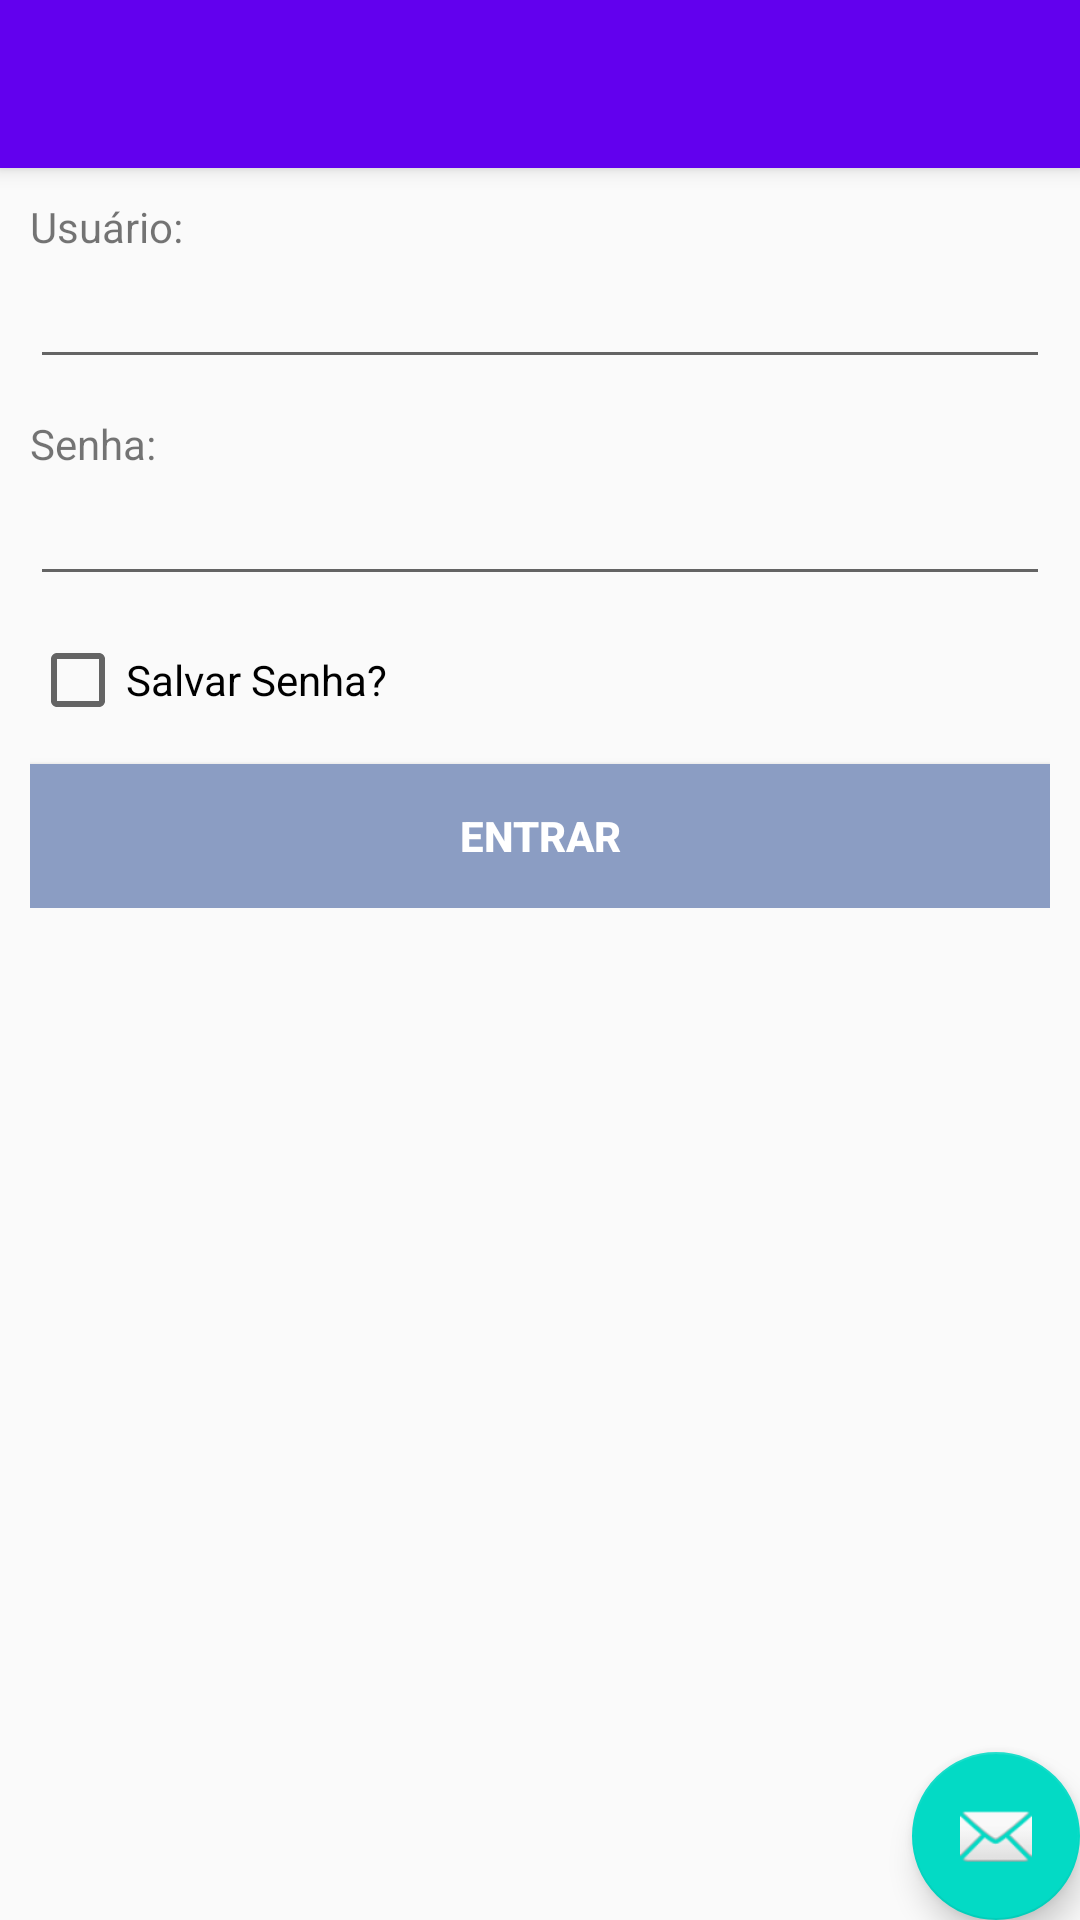

The Android layout XML behind this screen, and the referenced resources:
<!-- AndroidManifest.xml: activity theme AppTheme.NoActionBar -->
<!-- res/layout/activity_login.xml -->
<?xml version="1.0" encoding="utf-8"?>
<androidx.coordinatorlayout.widget.CoordinatorLayout xmlns:android="http://schemas.android.com/apk/res/android"
    xmlns:app="http://schemas.android.com/apk/res-auto"
    xmlns:tools="http://schemas.android.com/tools"
    android:layout_width="match_parent"
    android:layout_height="match_parent"
    android:fitsSystemWindows="true"
    tools:context=".LoginActivity">

    <com.google.android.material.appbar.AppBarLayout
        android:layout_width="match_parent"
        android:layout_height="wrap_content"
        android:theme="@style/AppTheme.AppBarOverlay">

        <androidx.appcompat.widget.Toolbar
            android:id="@+id/toolbar"
            android:layout_width="match_parent"
            android:layout_height="?attr/actionBarSize"
            android:background="?attr/colorPrimary"
            app:popupTheme="@style/AppTheme.PopupOverlay" />

    </com.google.android.material.appbar.AppBarLayout>

    <include layout="@layout/content_login" />

    <com.google.android.material.floatingactionbutton.FloatingActionButton
        android:id="@+id/fab"
        android:layout_width="wrap_content"
        android:layout_height="wrap_content"
        android:layout_gravity="bottom|end"
        android:layout_margin="@dimen/fab_margin"
        app:srcCompat="@android:drawable/ic_dialog_email" />

</androidx.coordinatorlayout.widget.CoordinatorLayout>
<!-- res/layout/content_login.xml (included above) -->
<?xml version="1.0" encoding="utf-8"?>
<ScrollView xmlns:android="http://schemas.android.com/apk/res/android"
    xmlns:app="http://schemas.android.com/apk/res-auto"
    xmlns:tools="http://schemas.android.com/tools"
    android:layout_width="match_parent"
    android:layout_height="match_parent"

    app:layout_behavior="@string/appbar_scrolling_view_behavior"
    tools:context="com.example.appperson.LoginActivity"
    tools:showIn="@layout/activity_login"    >

        <LinearLayout
            android:layout_width="match_parent"
            android:layout_height="wrap_content"
            android:orientation="vertical"
            android:padding="10dp">

                <TextView
                    android:text="@string/login_txtUsuario"
                    android:layout_width="match_parent"
                    android:layout_height="wrap_content" />

                <EditText
                    android:id="@+id/login_edtUsuario"
                    android:layout_width="match_parent"
                    android:layout_height="wrap_content"
                    android:layout_marginBottom="12dp"/>

                <TextView
                    android:text="@string/login_txtSenha"
                    android:layout_width="match_parent"
                    android:layout_height="wrap_content" />

                <EditText
                    android:id="@+id/login_edtSenha"
                    android:layout_width="match_parent"
                    android:layout_height="wrap_content"
                    android:inputType="textPassword"
                    android:layout_marginBottom="12dp"/>
                
                <CheckBox
                    android:layout_width="match_parent"
                    android:layout_height="wrap_content"
                    android:id="@+id/login_CkbConectado"
                    android:text="@string/login_CkbConectado"
                    android:layout_marginBottom="12dp" />

                <Button
                    android:id="@+id/login_btnEntrar"
                    android:layout_width="match_parent"
                    android:layout_height="wrap_content"
                    android:text="@string/login_btnEntrar"
                    android:background="#8B9DC3"
                    android:textColor="#FFF"
                    android:textStyle="bold"
                    android:onClick="logar"/>

        </LinearLayout>
</ScrollView>
<!-- resources referenced by this layout -->
<resources>
  <string name="login_CkbConectado">Salvar Senha?</string>
  <string name="login_btnEntrar">Entrar</string>
  <string name="login_txtSenha">Senha:</string>
  <string name="login_txtUsuario">Usuário:</string>
  <style name="AppTheme.AppBarOverlay" parent="ThemeOverlay.AppCompat.Dark.ActionBar" />
  <style name="AppTheme.PopupOverlay" parent="ThemeOverlay.AppCompat.Light" />
  <style name="AppTheme.NoActionBar">
          <item name="windowActionBar">false</item>
          <item name="windowNoTitle">true</item>
      </style>
</resources>
